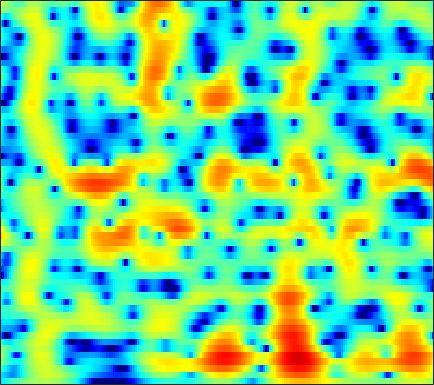

Source data for this figure (header and first rows):
-5.4443, -4.8741, -4.1904, -3.5763, -3.1485, -2.6157, -2.1161, -1.7585, -1.3037, -0.87182, -0.46508, -0.17737, 0.18182, 0.51099, 0.7389, 1.0096, 1.2391, 1.3799, 1.5223, 1.6137, 1.6548, 1.6503, 1.5955, 1.4835
-5.579, -6.129, -6.97, -7.856, -8.439, -8.857, -8.59, -7.923, -6.637, -5.193, -3.792, -2.823, -1.663, -0.6575, -0.002289, 0.7465, 1.363, 1.745, 2.154, 2.453, 2.651, 2.737, 2.77, 2.716
-2.705, -3.522, -4.74, -6.053, -7.001, -7.954, -8.165, -7.714, -6.515, -5.017, -3.526, -2.489, -1.245, -0.1691, 0.5279, 1.316, 1.946, 2.318, 2.686, 2.908, 2.989, 2.958, 2.803, 2.519
0.3042, -0.408, -1.425, -2.454, -3.178, -3.993, -4.51, -4.624, -4.349, -3.629, -2.621, -1.78, -0.6457, 0.4168, 1.132, 1.947, 2.583, 2.937, 3.24, 3.338, 3.226, 2.999, 2.497, 1.756
1.532, 0.5676, -0.9621, -2.834, -4.557, -7.514, -11.57, -14.53, -12.77, -8.397, -5.068, -3.155, -1.145, 0.4081, 1.342, 2.323, 3.029, 3.395, 3.672, 3.715, 3.526, 3.231, 2.625, 1.778
0.6915, -0.01999, -0.9383, -1.754, -2.254, -2.742, -2.977, -2.957, -2.669, -2.125, -1.394, -0.7735, 0.07366, 0.872, 1.414, 2.026, 2.486, 2.717, 2.865, 2.819, 2.578, 2.266, 1.666, 0.8606
-3.06, -4.132, -5.236, -5.733, -5.659, -5.142, -4.364, -3.708, -2.806, -1.9, -1.007, -0.3519, 0.489, 1.268, 1.795, 2.407, 2.896, 3.164, 3.385, 3.42, 3.263, 3.013, 2.478, 1.7
-9.287, -12.85, -21.06, -20.68, -15.04, -10.95, -8.543, -7.29, -5.99, -4.888, -3.82, -2.997, -1.854, -0.676, 0.1894, 1.252, 2.181, 2.768, 3.383, 3.79, 3.98, 3.98, 3.783, 3.364
-6.734, -7.234, -7.824, -8.146, -8.271, -8.482, -8.9, -9.484, -10.8, -12.92, -14.99, -14.21, -10.36, -6.664, -4.426, -2.043, -0.2135, 0.8757, 2.016, 2.855, 3.42, 3.69, 3.873, 3.876
-5.725, -5.438, -5.249, -5.266, -5.393, -5.71, -6.162, -6.612, -7.395, -8.262, -8.69, -8.348, -6.95, -5.04, -3.61, -1.887, -0.4329, 0.4696, 1.429, 2.156, 2.675, 2.942, 3.156, 3.242
-3.906, -3.66, -3.387, -3.192, -3.063, -2.876, -2.686, -2.558, -2.389, -2.165, -1.821, -1.492, -0.9929, -0.4249, 0.02304, 0.5914, 1.093, 1.413, 1.736, 1.942, 2.041, 2.054, 1.978, 1.802
-2.629, -2.821, -2.914, -2.744, -2.427, -1.817, -1.133, -0.6111, 0.08376, 0.7378, 1.297, 1.648, 2.016, 2.276, 2.399, 2.45, 2.365, 2.212, 1.914, 1.513, 1.036, 0.656, 0.1305, -0.418
-4.227, -6.294, -9.225, -9.503, -7.34, -4.144, -1.614, -0.1062, 1.487, 2.683, 3.51, 3.927, 4.264, 4.339, 4.218, 3.816, 3.128, 2.412, 1.204, -0.2815, -1.925, -3.077, -4.145, -4.502
-2.766, -4.135, -5.674, -5.735, -4.62, -2.584, -0.63, 0.6798, 2.121, 3.187, 3.938, 4.308, 4.551, 4.479, 4.207, 3.537, 2.493, 1.4, -0.5751, -3.343, -7.507, -12.43, -19.62, -12.25
-1.821, -2.058, -2.119, -1.832, -1.439, -0.7427, 0.1142, 0.7925, 1.623, 2.295, 2.827, 3.112, 3.281, 3.213, 3.004, 2.504, 1.756, 1.037, -0.1099, -1.365, -2.625, -3.452, -4.159, -4.327
-4.837, -4.747, -4.21, -3.374, -2.639, -1.577, -0.4998, 0.2398, 1.105, 1.862, 2.452, 2.762, 3, 3.051, 2.971, 2.692, 2.224, 1.777, 1.075, 0.2874, -0.4928, -1.055, -1.738, -2.286
-16.54, -14.54, -10.36, -7.167, -5.262, -3.131, -1.392, -0.3154, 0.9179, 1.963, 2.764, 3.199, 3.606, 3.794, 3.772, 3.566, 3.148, 2.705, 1.935, 0.9727, -0.1127, -0.9763, -2.158, -3.254
-11.53, -11.21, -9.649, -7.663, -6.083, -3.983, -2.088, -0.8202, 0.745, 2.025, 3.016, 3.6, 4.173, 4.465, 4.5, 4.325, 3.879, 3.351, 2.386, 1.053, -0.743, -2.434, -5.324, -9.197
-8.421, -10, -11.91, -11.82, -9.948, -6.814, -4.046, -2.234, -0.2087, 1.345, 2.525, 3.232, 3.891, 4.273, 4.415, 4.359, 4.037, 3.607, 2.791, 1.663, 0.1469, -1.248, -3.419, -5.869
-6.049, -8.06, -10.75, -11.47, -9.696, -6.617, -4.141, -2.551, -0.8786, 0.377, 1.404, 2.009, 2.591, 2.994, 3.196, 3.296, 3.221, 3.047, 2.634, 2.067, 1.356, 0.7269, -0.1179, -0.8897
-0.2551, -0.9168, -1.615, -1.99, -2.008, -1.838, -1.443, -1.078, -0.6758, -0.3091, 0.06427, 0.2874, 0.6181, 0.9764, 1.214, 1.522, 1.764, 1.882, 1.903, 1.768, 1.499, 1.2, 0.6941, 0.1507
3.721, 3.096, 2.293, 1.584, 1.081, 0.4445, -0.06726, -0.5055, -1.111, -1.671, -2.345, -2.782, -2.954, -2.52, -1.897, -0.8064, 0.2341, 0.8702, 1.494, 1.766, 1.712, 1.502, 0.936, 0.1168
5.866, 5.002, 3.78, 2.491, 1.531, 0.3927, -0.7004, -1.48, -2.469, -3.889, -6.255, -9.095, -17.53, -14.45, -8.03, -3.223, -0.3523, 1.061, 2.267, 2.858, 2.865, 2.539, 1.641, 0.1452
4.681, 3.478, 1.507, -0.957, -3.114, -6.174, -7.752, -7.047, -5.657, -4.721, -4.204, -4.191, -3.942, -2.932, -1.709, 0.1618, 1.792, 2.78, 3.651, 4.043, 3.995, 3.605, 2.69, 1.208
0.4923, -0.5048, -2.196, -4.396, -6.606, -9.833, -11.32, -9.652, -6.673, -4.442, -2.743, -1.803, -0.6202, 0.3275, 1.061, 1.939, 2.67, 3.104, 3.51, 3.641, 3.525, 3.236, 2.623, 1.767
-4.287, -4.233, -4.226, -4.358, -4.449, -4.463, -4.221, -3.749, -3.066, -2.072, -1.166, -0.4864, 0.3391, 1.065, 1.551, 2.079, 2.502, 2.708, 2.866, 2.874, 2.702, 2.497, 2.066, 1.531
-9.278, -7.5, -5.843, -4.69, -3.983, -3.243, -2.516, -2.019, -1.339, -0.6602, -0.01491, 0.478, 1.022, 1.531, 1.824, 2.134, 2.335, 2.419, 2.407, 2.29, 2.062, 1.833, 1.467, 1.03
-7.338, -6.245, -5.014, -3.971, -3.32, -2.523, -1.787, -1.299, -0.5731, 0.03365, 0.6459, 1.035, 1.506, 1.869, 2.072, 2.25, 2.283, 2.231, 2.048, 1.731, 1.323, 0.9435, 0.4329, -0.07344
-3.177, -3.22, -3.154, -2.935, -2.724, -2.244, -1.643, -1.117, -0.3527, 0.3728, 1.083, 1.497, 2.012, 2.359, 2.541, 2.648, 2.575, 2.393, 2.008, 1.391, 0.5576, -0.2328, -1.451, -2.715
-1.134, -2.035, -3.292, -4.428, -4.907, -4.723, -3.754, -2.624, -1.274, 0.03042, 1.063, 1.702, 2.358, 2.786, 2.987, 3.057, 2.983, 2.782, 2.34, 1.628, 0.5508, -0.574, -2.824, -6.505
-1.285, -3.091, -6.364, -11.65, -20.1, -18.55, -9.855, -6.598, -3.825, -1.853, -0.5718, 0.2149, 0.8542, 1.246, 1.357, 1.356, 1.236, 1.143, 0.9592, 0.8008, 0.5347, 0.2486, -0.3159, -0.949
-1.208, -2.519, -4.379, -6.144, -7.062, -7.394, -6.689, -5.848, -4.734, -3.652, -2.768, -2.315, -1.978, -1.989, -2.279, -2.945, -3.909, -4.41, -4.236, -3.068, -1.537, -0.5005, 0.6894, 1.604
-1.835, -2.686, -3.744, -4.733, -5.264, -6.013, -6.47, -6.734, -6.59, -6.191, -5.242, -4.69, -4.019, -3.996, -4.407, -5.964, -9.472, -14.91, -17.01, -7.499, -2.809, -0.5181, 1.644, 3.114
-7.113, -7.657, -7.729, -7.748, -8.076, -9.073, -11.09, -13.51, -17.52, -16.2, -10.87, -8.168, -5.57, -4.041, -3.319, -2.912, -2.651, -2.456, -1.686, -0.383, 1.092, 2.208, 3.413, 4.311
-27.2, -17.79, -12.85, -10.7, -10.15, -10.05, -10.75, -11.64, -12.24, -11.45, -8.922, -7.101, -4.811, -3.019, -1.943, -0.7628, 0.1807, 0.8106, 1.606, 2.338, 3.037, 3.468, 3.933, 4.188
-8.733, -9.147, -9.073, -8.777, -8.493, -8.195, -7.79, -7.542, -6.862, -6.027, -4.92, -3.924, -2.651, -1.401, -0.5779, 0.4567, 1.3, 1.872, 2.48, 2.973, 3.334, 3.496, 3.58, 3.482
-5.702, -6.374, -7.081, -7.546, -7.64, -7.529, -7.053, -6.44, -5.523, -4.364, -3.228, -2.318, -1.208, -0.1418, 0.5732, 1.401, 2.111, 2.526, 2.963, 3.242, 3.349, 3.341, 3.165, 2.83
-5.054, -6.239, -7.979, -9.677, -10.72, -10.91, -9.682, -8.174, -6.135, -4.199, -2.514, -1.427, -0.1298, 0.933, 1.637, 2.376, 2.95, 3.252, 3.516, 3.595, 3.503, 3.322, 2.928, 2.36
-4.52, -6.081, -8.782, -12.87, -17.87, -23.01, -13.96, -9.823, -6.271, -3.671, -1.649, -0.4418, 0.9099, 1.947, 2.562, 3.194, 3.588, 3.771, 3.82, 3.696, 3.408, 3.063, 2.478, 1.714
-3.288, -4.215, -5.444, -6.511, -6.981, -6.893, -5.989, -4.817, -3.209, -1.599, -0.1281, 0.7886, 1.845, 2.672, 3.108, 3.51, 3.654, 3.638, 3.411, 3.012, 2.457, 1.936, 1.169, 0.2883
-3.142, -3.694, -4.193, -4.285, -4.143, -3.572, -2.713, -1.991, -0.8152, 0.2783, 1.369, 2.071, 2.843, 3.419, 3.666, 3.775, 3.629, 3.315, 2.685, 1.81, 0.7187, -0.1259, -1.273, -2.269
-6.158, -7.147, -7.296, -6.437, -5.459, -4.003, -2.469, -1.374, 0.08772, 1.398, 2.517, 3.286, 4.031, 4.49, 4.669, 4.582, 4.156, 3.552, 2.383, 0.6882, -1.582, -3.62, -6.56, -8.322
-15.75, -30.08, -18.52, -12.52, -9.861, -7.186, -4.696, -2.984, -0.9053, 1.004, 2.505, 3.451, 4.411, 5.022, 5.256, 5.231, 4.756, 4.133, 2.824, 0.8769, -1.831, -4.643, -9.739, -13.53
-8.792, -11.13, -13.5, -15.69, -16.29, -14.22, -9.895, -6.928, -3.739, -1.127, 0.9243, 2.072, 3.358, 4.228, 4.596, 4.795, 4.605, 4.238, 3.407, 2.27, 0.884, -0.2378, -1.622, -2.598
-5.46, -7.365, -10.38, -13.61, -15.49, -14.36, -10.74, -7.97, -5.159, -2.705, -0.6223, 0.6589, 2.07, 3.105, 3.638, 4.039, 4.137, 3.966, 3.501, 2.801, 1.92, 1.181, 0.2653, -0.561
-2.255, -3.655, -5.407, -6.926, -7.615, -8.039, -7.643, -6.842, -5.213, -3.387, -1.415, -0.03589, 1.462, 2.698, 3.396, 3.972, 4.175, 4.081, 3.67, 2.904, 1.824, 0.8686, -0.5565, -1.93
-0.5966, -1.88, -3.675, -5.62, -7.346, -9.859, -12.37, -12.49, -9.157, -5.479, -2.371, -0.425, 1.587, 3.072, 3.911, 4.634, 4.905, 4.858, 4.385, 3.426, 1.895, 0.322, -2.696, -7.362
-2.219, -3.349, -4.909, -6.575, -8.028, -10.44, -12.95, -12.92, -9.547, -5.795, -2.75, -0.8387, 1.186, 2.681, 3.518, 4.299, 4.689, 4.719, 4.394, 3.658, 2.494, 1.284, -0.7134, -2.966
-7.78, -8.765, -9.113, -8.865, -8.492, -7.998, -7.384, -6.59, -5.241, -3.695, -2.064, -0.8812, 0.5811, 1.817, 2.545, 3.311, 3.799, 3.954, 3.915, 3.605, 3.067, 2.501, 1.637, 0.7488
-21.54, -31.74, -16.37, -11.94, -9.95, -8.163, -6.787, -5.881, -4.65, -3.374, -2.123, -1.209, 0.01751, 1.125, 1.834, 2.637, 3.233, 3.52, 3.728, 3.718, 3.493, 3.213, 2.703, 2.066
-8.811, -9.617, -9.581, -8.972, -8.455, -7.752, -7.088, -6.67, -5.882, -4.828, -3.582, -2.569, -1.186, 0.1237, 1.032, 2.03, 2.808, 3.263, 3.652, 3.815, 3.758, 3.598, 3.221, 2.661
-4.312, -5.046, -5.871, -6.583, -7.156, -7.974, -8.99, -9.716, -10.39, -9.689, -7.417, -5.477, -3.099, -1.054, 0.2278, 1.591, 2.613, 3.18, 3.682, 3.931, 3.964, 3.841, 3.508, 2.995
-2.826, -3.617, -4.725, -5.801, -6.634, -8.092, -10.32, -12.91, -19.29, -19.07, -10.88, -7.039, -3.579, -1.114, 0.2997, 1.762, 2.795, 3.317, 3.767, 3.949, 3.901, 3.727, 3.345, 2.822
-3.587, -4.83, -5.969, -6.502, -6.596, -6.595, -6.595, -6.582, -6.354, -5.482, -3.919, -2.553, -0.7852, 0.7542, 1.691, 2.666, 3.316, 3.608, 3.736, 3.599, 3.219, 2.832, 2.214, 1.538
-6.693, -11.09, -17.2, -11.85, -8.536, -5.676, -3.812, -2.767, -1.605, -0.5488, 0.4763, 1.22, 2.156, 2.957, 3.419, 3.831, 3.985, 3.921, 3.541, 2.838, 1.819, 0.8666, -0.5376, -1.868
-2.603, -4.464, -5.834, -5.3, -4.213, -2.65, -1.317, -0.433, 0.5721, 1.44, 2.184, 2.686, 3.276, 3.706, 3.928, 4.017, 3.84, 3.491, 2.724, 1.518, -0.2384, -2.057, -5.562, -11.23
1.455, 0.6929, -0.04597, -0.451, -0.5394, -0.4778, -0.2573, -0.02668, 0.3657, 0.8461, 1.386, 1.777, 2.255, 2.626, 2.8, 2.843, 2.634, 2.284, 1.58, 0.545, -0.8619, -2.159, -4.211, -6.29
2.645, 2.058, 1.272, 0.5412, 0.01478, -0.6905, -1.351, -1.8, -2.084, -1.865, -1.154, -0.4572, 0.4171, 1.131, 1.464, 1.67, 1.587, 1.372, 0.8773, 0.2501, -0.4121, -0.9025, -1.398, -1.676
